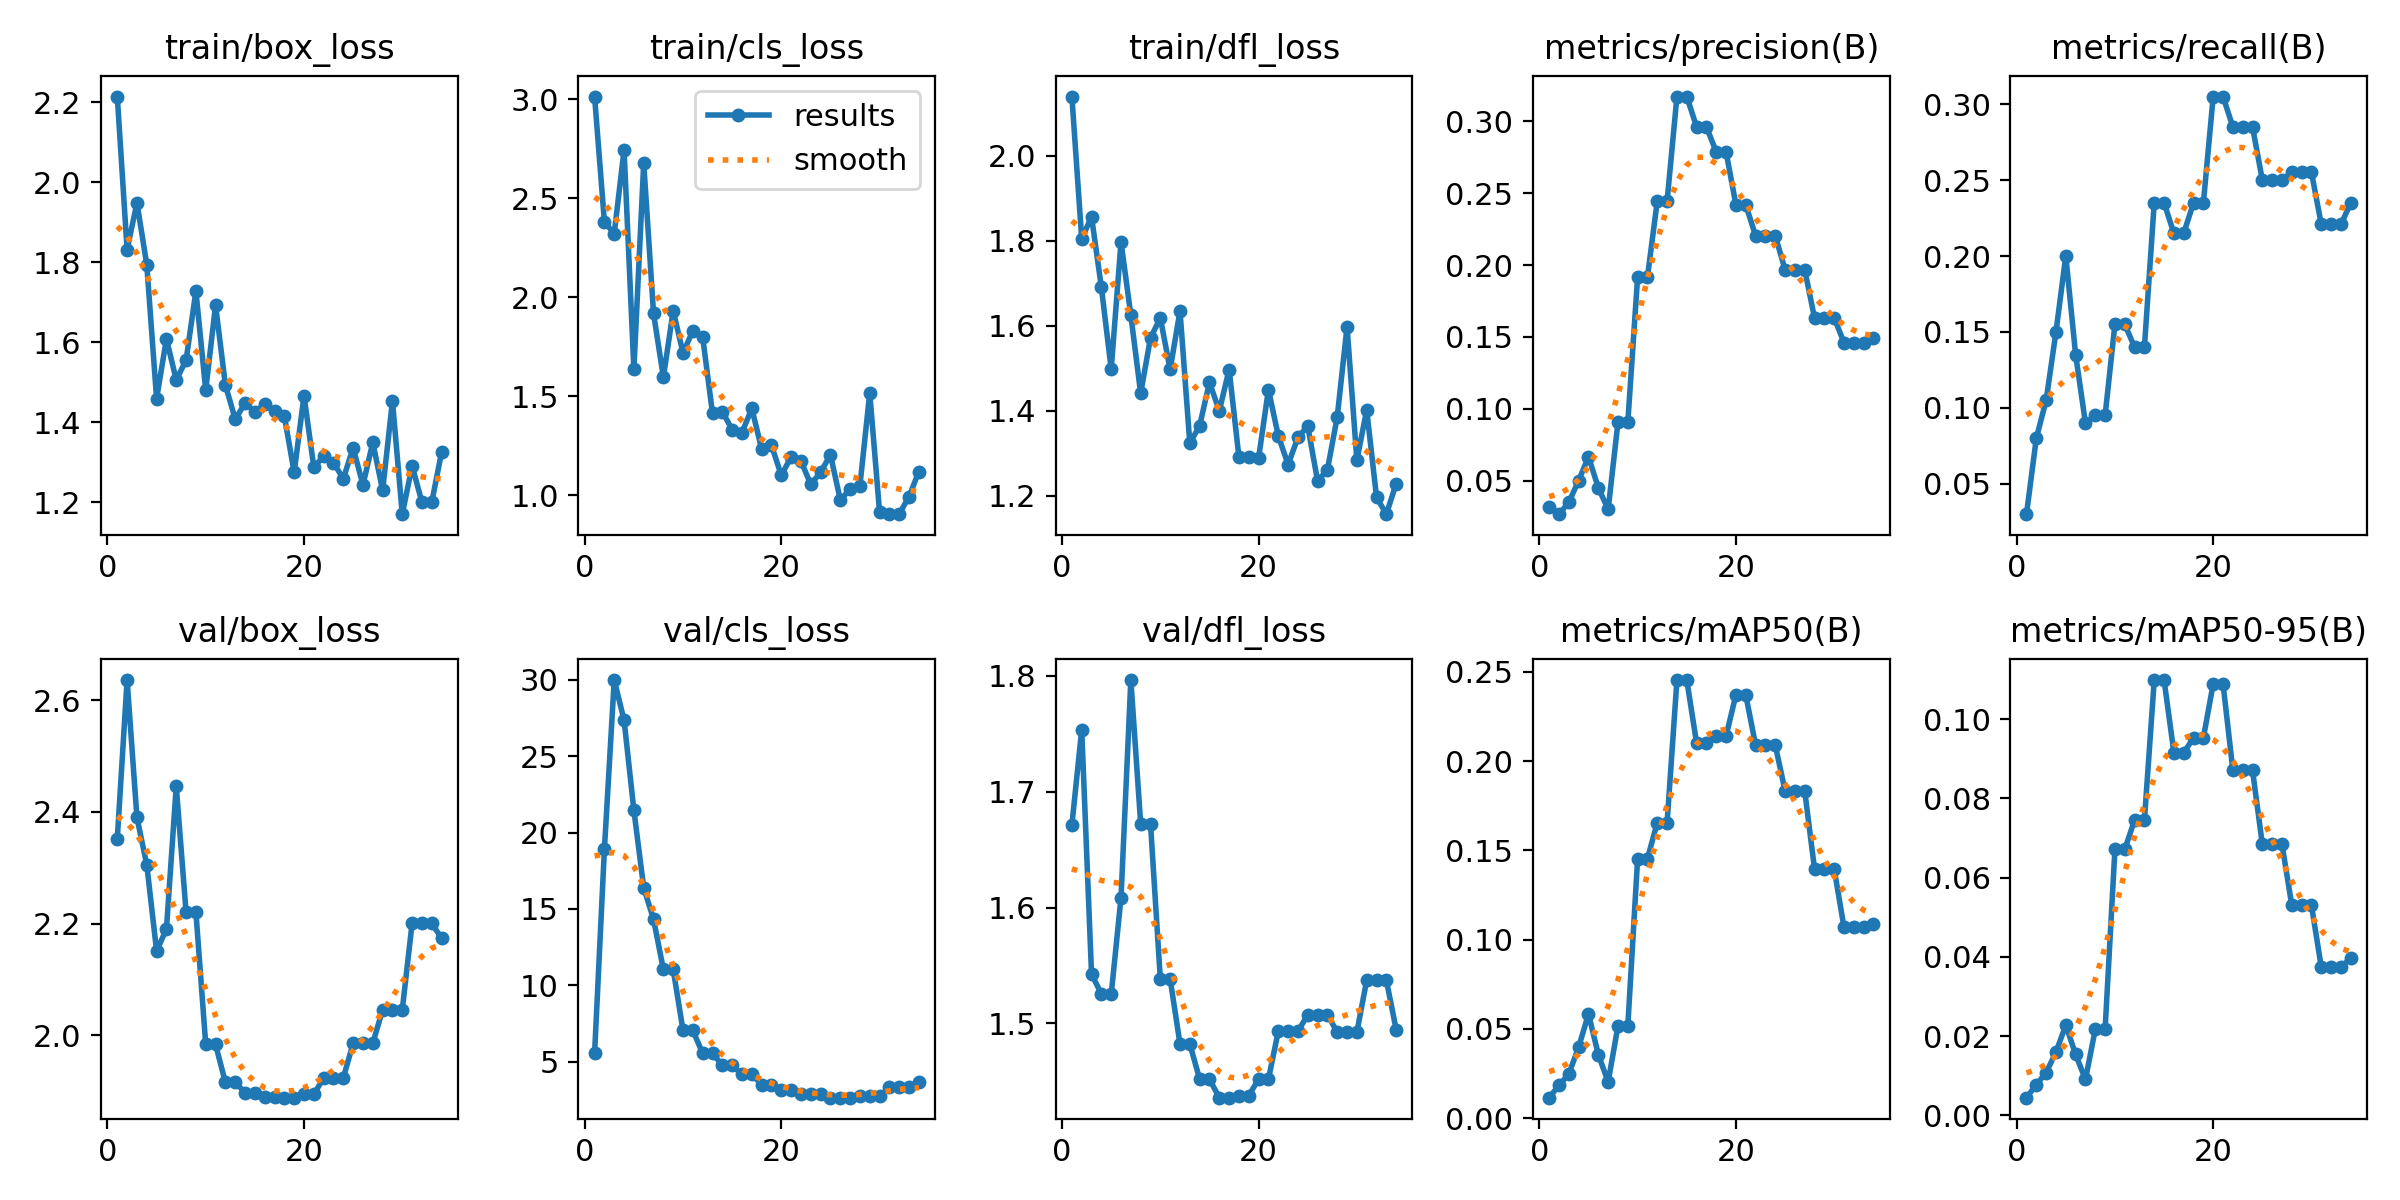

The data file committed next to this chart (first rows):
epoch, time, train/box_loss, train/cls_loss, train/dfl_loss, metrics/precision(B), metrics/recall(B), metrics/mAP50(B), metrics/mAP50-95(B), val/box_loss, val/cls_loss, val/dfl_loss, lr/pg0, lr/pg1, lr/pg2
1, 9.246, 2.215, 3.013, 2.14, 0.03188, 0.03, 0.0115, 0.00448, 2.352, 5.551, 1.671, 0.1, 0, 0
2, 19.41, 1.832, 2.379, 1.805, 0.02667, 0.08, 0.01846, 0.00776, 2.636, 18.92, 1.753, 0.09901, 9.901e-06, 9.901e-06
3, 28.86, 1.949, 2.321, 1.857, 0.035, 0.105, 0.02475, 0.0108, 2.39, 29.97, 1.543, 0.09802, 1.9604e-05, 1.9604e-05
4, 37.54, 1.794, 2.744, 1.691, 0.05, 0.15, 0.03984, 0.01596, 2.306, 27.34, 1.526, 0.09703, 2.9109e-05, 2.9109e-05
5, 46.99, 1.459, 1.637, 1.498, 0.06667, 0.2, 0.05844, 0.02279, 2.151, 21.45, 1.525, 0.09604, 3.8416e-05, 3.8416e-05
6, 55.57, 1.608, 2.677, 1.797, 0.045, 0.135, 0.03562, 0.01538, 2.19, 16.38, 1.609, 0.09505, 4.7525e-05, 4.7525e-05
7, 63.62, 1.506, 1.918, 1.625, 0.03, 0.09, 0.02034, 0.00908, 2.446, 14.33, 1.796, 0.09406, 5.6436e-05, 5.6436e-05
8, 72.38, 1.555, 1.596, 1.441, 0.09057, 0.095, 0.05163, 0.02171, 2.22, 11.04, 1.672, 0.09307, 6.5149e-05, 6.5149e-05
9, 81.45, 1.728, 1.931, 1.572, 0.09057, 0.095, 0.05163, 0.02171, 2.22, 11.04, 1.672, 0.09207, 7.3664e-05, 7.3664e-05
10, 89.77, 1.48, 1.718, 1.619, 0.1917, 0.155, 0.1454, 0.06717, 1.984, 7.055, 1.538, 0.09108, 8.1981e-05, 8.1981e-05
11, 99.18, 1.693, 1.83, 1.498, 0.1917, 0.155, 0.1454, 0.06717, 1.984, 7.055, 1.538, 0.09009, 9.01e-05, 9.01e-05
12, 107.2, 1.493, 1.797, 1.635, 0.2446, 0.14, 0.1656, 0.07446, 1.915, 5.558, 1.482, 0.0891, 9.8021e-05, 9.8021e-05
13, 115.4, 1.408, 1.413, 1.324, 0.2446, 0.14, 0.1656, 0.07446, 1.915, 5.558, 1.482, 0.08811, 0.0001057, 0.0001057
14, 124, 1.447, 1.421, 1.365, 0.3172, 0.235, 0.2455, 0.1098, 1.897, 4.78, 1.452, 0.08711, 0.0001133, 0.0001133
15, 132.4, 1.426, 1.331, 1.467, 0.3172, 0.235, 0.2455, 0.1098, 1.897, 4.78, 1.452, 0.08612, 0.0001206, 0.0001206
16, 141, 1.445, 1.316, 1.4, 0.2961, 0.215, 0.2102, 0.09151, 1.889, 4.192, 1.436, 0.08513, 0.0001277, 0.0001277
17, 149.7, 1.427, 1.438, 1.497, 0.2961, 0.215, 0.2102, 0.09151, 1.889, 4.192, 1.436, 0.08413, 0.0001347, 0.0001347
18, 160.1, 1.415, 1.233, 1.291, 0.2788, 0.235, 0.2141, 0.09525, 1.888, 3.51, 1.438, 0.08314, 0.0001414, 0.0001414
19, 169.5, 1.275, 1.251, 1.292, 0.2788, 0.235, 0.2141, 0.09525, 1.888, 3.51, 1.438, 0.08215, 0.0001479, 0.0001479
20, 179.5, 1.466, 1.1, 1.289, 0.2419, 0.305, 0.2372, 0.1089, 1.894, 3.156, 1.452, 0.08115, 0.0001543, 0.0001543
21, 188.6, 1.287, 1.193, 1.45, 0.2419, 0.305, 0.2372, 0.1089, 1.894, 3.156, 1.452, 0.08016, 0.0001604, 0.0001604
22, 198.4, 1.315, 1.173, 1.342, 0.2205, 0.285, 0.2091, 0.08709, 1.924, 2.894, 1.493, 0.07917, 0.0001663, 0.0001663
23, 207.3, 1.299, 1.054, 1.274, 0.2205, 0.285, 0.2091, 0.08709, 1.924, 2.894, 1.493, 0.07817, 0.0001721, 0.0001721
24, 215.9, 1.259, 1.116, 1.337, 0.2205, 0.285, 0.2091, 0.08709, 1.924, 2.894, 1.493, 0.07718, 0.0001776, 0.0001776
25, 225.4, 1.336, 1.204, 1.364, 0.1969, 0.25, 0.1835, 0.06837, 1.986, 2.662, 1.508, 0.07618, 0.000183, 0.000183
26, 235.1, 1.243, 0.9768, 1.235, 0.1969, 0.25, 0.1835, 0.06837, 1.986, 2.662, 1.508, 0.07519, 0.0001881, 0.0001881
27, 244.6, 1.349, 1.029, 1.261, 0.1969, 0.25, 0.1835, 0.06837, 1.986, 2.662, 1.508, 0.07419, 0.0001931, 0.0001931
28, 254.1, 1.229, 1.048, 1.386, 0.1632, 0.255, 0.1396, 0.05297, 2.046, 2.748, 1.493, 0.0732, 0.0001978, 0.0001978
29, 263.2, 1.453, 1.516, 1.598, 0.1632, 0.255, 0.1396, 0.05297, 2.046, 2.748, 1.493, 0.0722, 0.0002024, 0.0002024
30, 271.7, 1.17, 0.9135, 1.284, 0.1632, 0.255, 0.1396, 0.05297, 2.046, 2.748, 1.493, 0.07121, 0.0002067, 0.0002067
31, 280.7, 1.291, 0.904, 1.402, 0.1461, 0.2208, 0.1069, 0.03736, 2.201, 3.335, 1.537, 0.07021, 0.0002109, 0.0002109
32, 290.2, 1.2, 0.9043, 1.197, 0.1461, 0.2208, 0.1069, 0.03736, 2.201, 3.335, 1.537, 0.06921, 0.0002149, 0.0002149
33, 299.5, 1.2, 0.9931, 1.157, 0.1461, 0.2208, 0.1069, 0.03736, 2.201, 3.335, 1.537, 0.06822, 0.0002186, 0.0002186
34, 309.5, 1.325, 1.119, 1.229, 0.149, 0.235, 0.1086, 0.03977, 2.174, 3.655, 1.495, 0.06722, 0.0002222, 0.0002222
